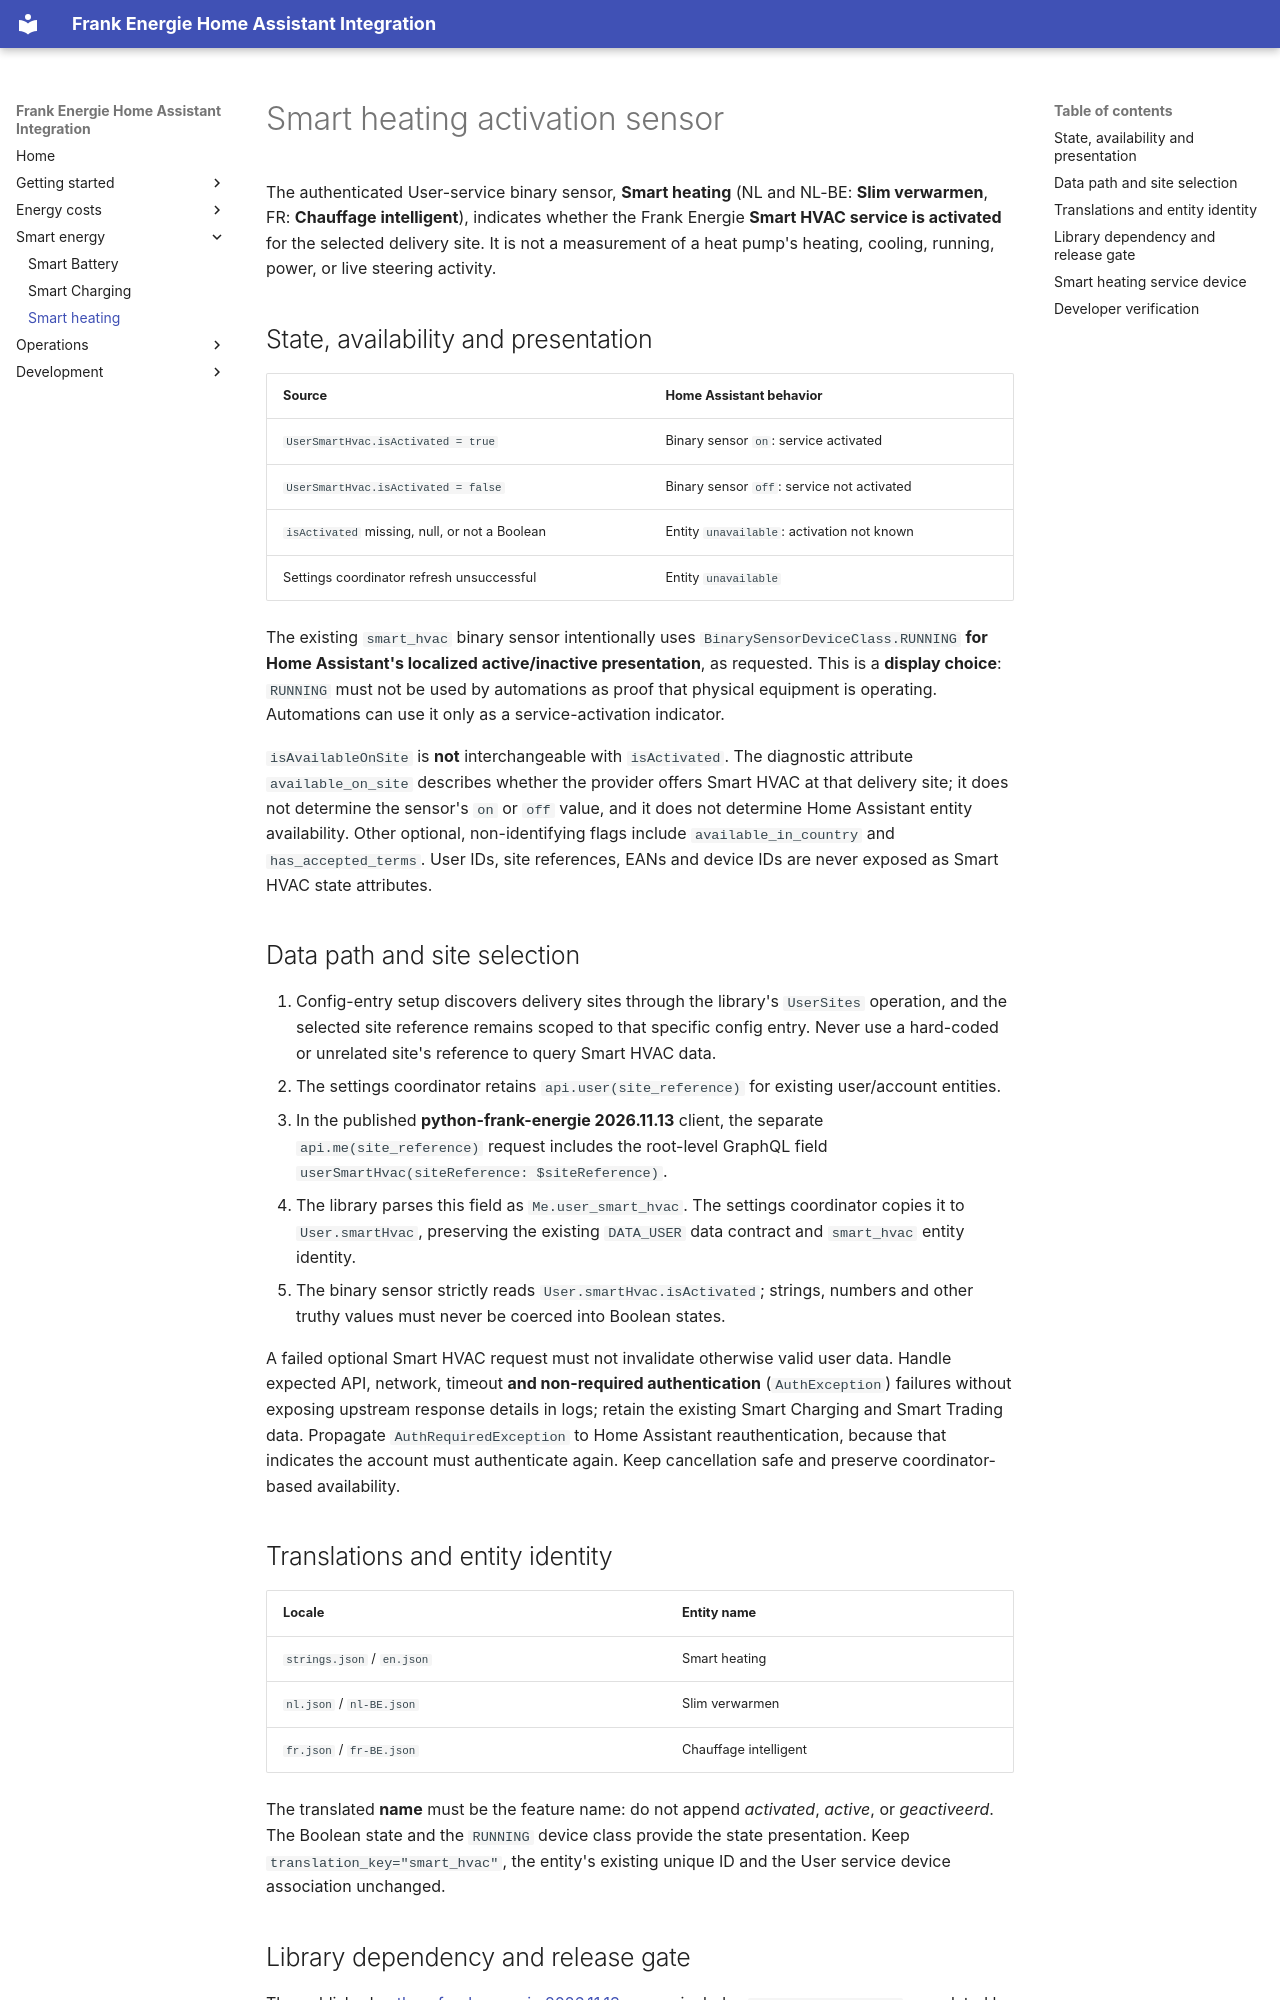

repository: HiDiHo01/home-assistant-frank_energie · page: smart_hvac_activation/index.html · generator: mkdocs

# Smart heating activation sensor

The authenticated User-service binary sensor, **Smart heating** (NL and NL-BE:
**Slim verwarmen**, FR: **Chauffage intelligent**), indicates whether the
Frank Energie **Smart HVAC service is activated** for the selected delivery
site. It is not a measurement of a heat pump's heating, cooling, running,
power, or live steering activity.

## State, availability and presentation

| Source | Home Assistant behavior |
| --- | --- |
| `UserSmartHvac.isActivated = true` | Binary sensor `on`: service activated |
| `UserSmartHvac.isActivated = false` | Binary sensor `off`: service not activated |
| `isActivated` missing, null, or not a Boolean | Entity `unavailable`: activation not known |
| Settings coordinator refresh unsuccessful | Entity `unavailable` |

The existing `smart_hvac` binary sensor intentionally uses
`BinarySensorDeviceClass.RUNNING` **for Home Assistant's localized
active/inactive presentation**, as requested. This is a **display choice**:
`RUNNING` must not be used by automations as proof that physical equipment is
operating. Automations can use it only as a service-activation indicator.

`isAvailableOnSite` is **not** interchangeable with `isActivated`.
The diagnostic attribute `available_on_site` describes whether the provider
offers Smart HVAC at that delivery site; it does not determine the sensor's
`on` or `off` value, and it does not determine Home Assistant entity
availability. Other optional, non-identifying flags include
`available_in_country` and `has_accepted_terms`. User IDs, site references,
EANs and device IDs are never exposed as Smart HVAC state attributes.

## Data path and site selection

1. Config-entry setup discovers delivery sites through the library's
   `UserSites` operation, and the selected site reference remains scoped to
   that specific config entry. Never use a hard-coded or unrelated site's
   reference to query Smart HVAC data.
2. The settings coordinator retains `api.user(site_reference)` for existing
   user/account entities.
3. In the published **python-frank-energie 2026.11.13** client, the separate
   `api.me(site_reference)` request includes the root-level GraphQL field
   `userSmartHvac(siteReference: $siteReference)`.
4. The library parses this field as `Me.user_smart_hvac`. The settings
   coordinator copies it to `User.smartHvac`, preserving the existing
   `DATA_USER` data contract and `smart_hvac` entity identity.
5. The binary sensor strictly reads `User.smartHvac.isActivated`; strings,
   numbers and other truthy values must never be coerced into Boolean states.

A failed optional Smart HVAC request must not invalidate otherwise valid user
data. Handle expected API, network, timeout **and non-required authentication**
(`AuthException`) failures without exposing upstream response details in
logs; retain the existing Smart Charging and Smart Trading data. Propagate
`AuthRequiredException` to Home Assistant reauthentication, because that
indicates the account must authenticate again. Keep cancellation safe and
preserve coordinator-based availability.

## Translations and entity identity

| Locale | Entity name |
| --- | --- |
| `strings.json` / `en.json` | Smart heating |
| `nl.json` / `nl-BE.json` | Slim verwarmen |
| `fr.json` / `fr-BE.json` | Chauffage intelligent |

The translated **name** must be the feature name: do not append *activated*,
*active*, or *geactiveerd*. The Boolean state and the `RUNNING` device class
provide the state presentation. Keep `translation_key="smart_hvac"`, the
entity's existing unique ID and the User service device association unchanged.
